Dataset: DeepLearning_data_2type_auto (GitHub, poudelef/End-To-End-Pipeline-). Classes: CSA, hypopnea, MSA, OSA.

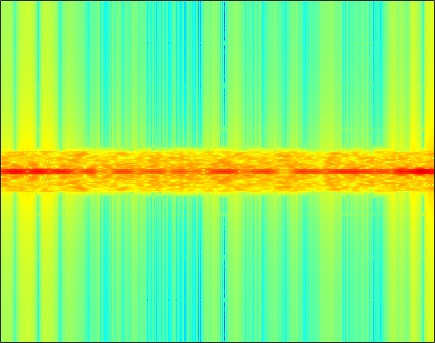
Label: CSA

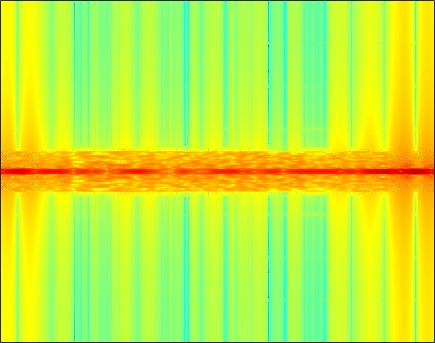
Label: OSA

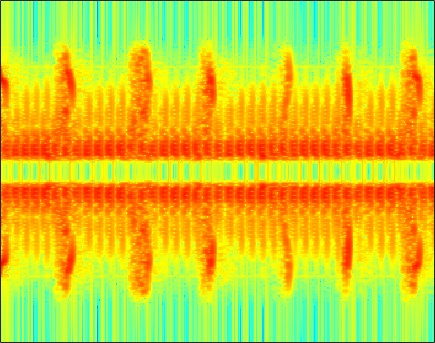
Label: hypopnea

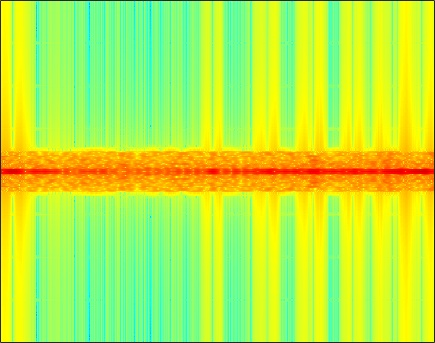
Label: MSA

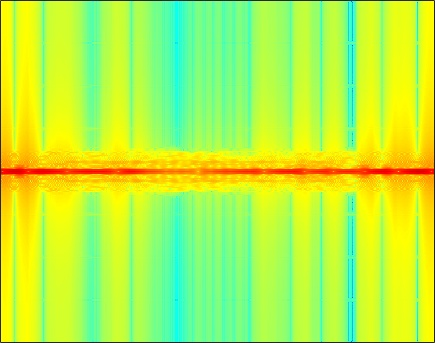
Label: CSA

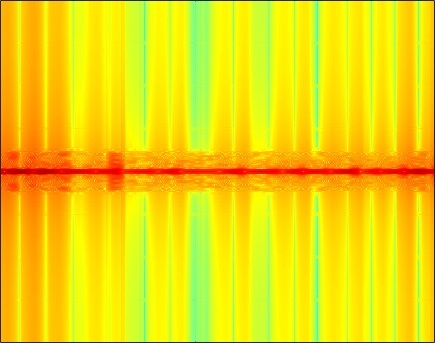
Label: OSA
